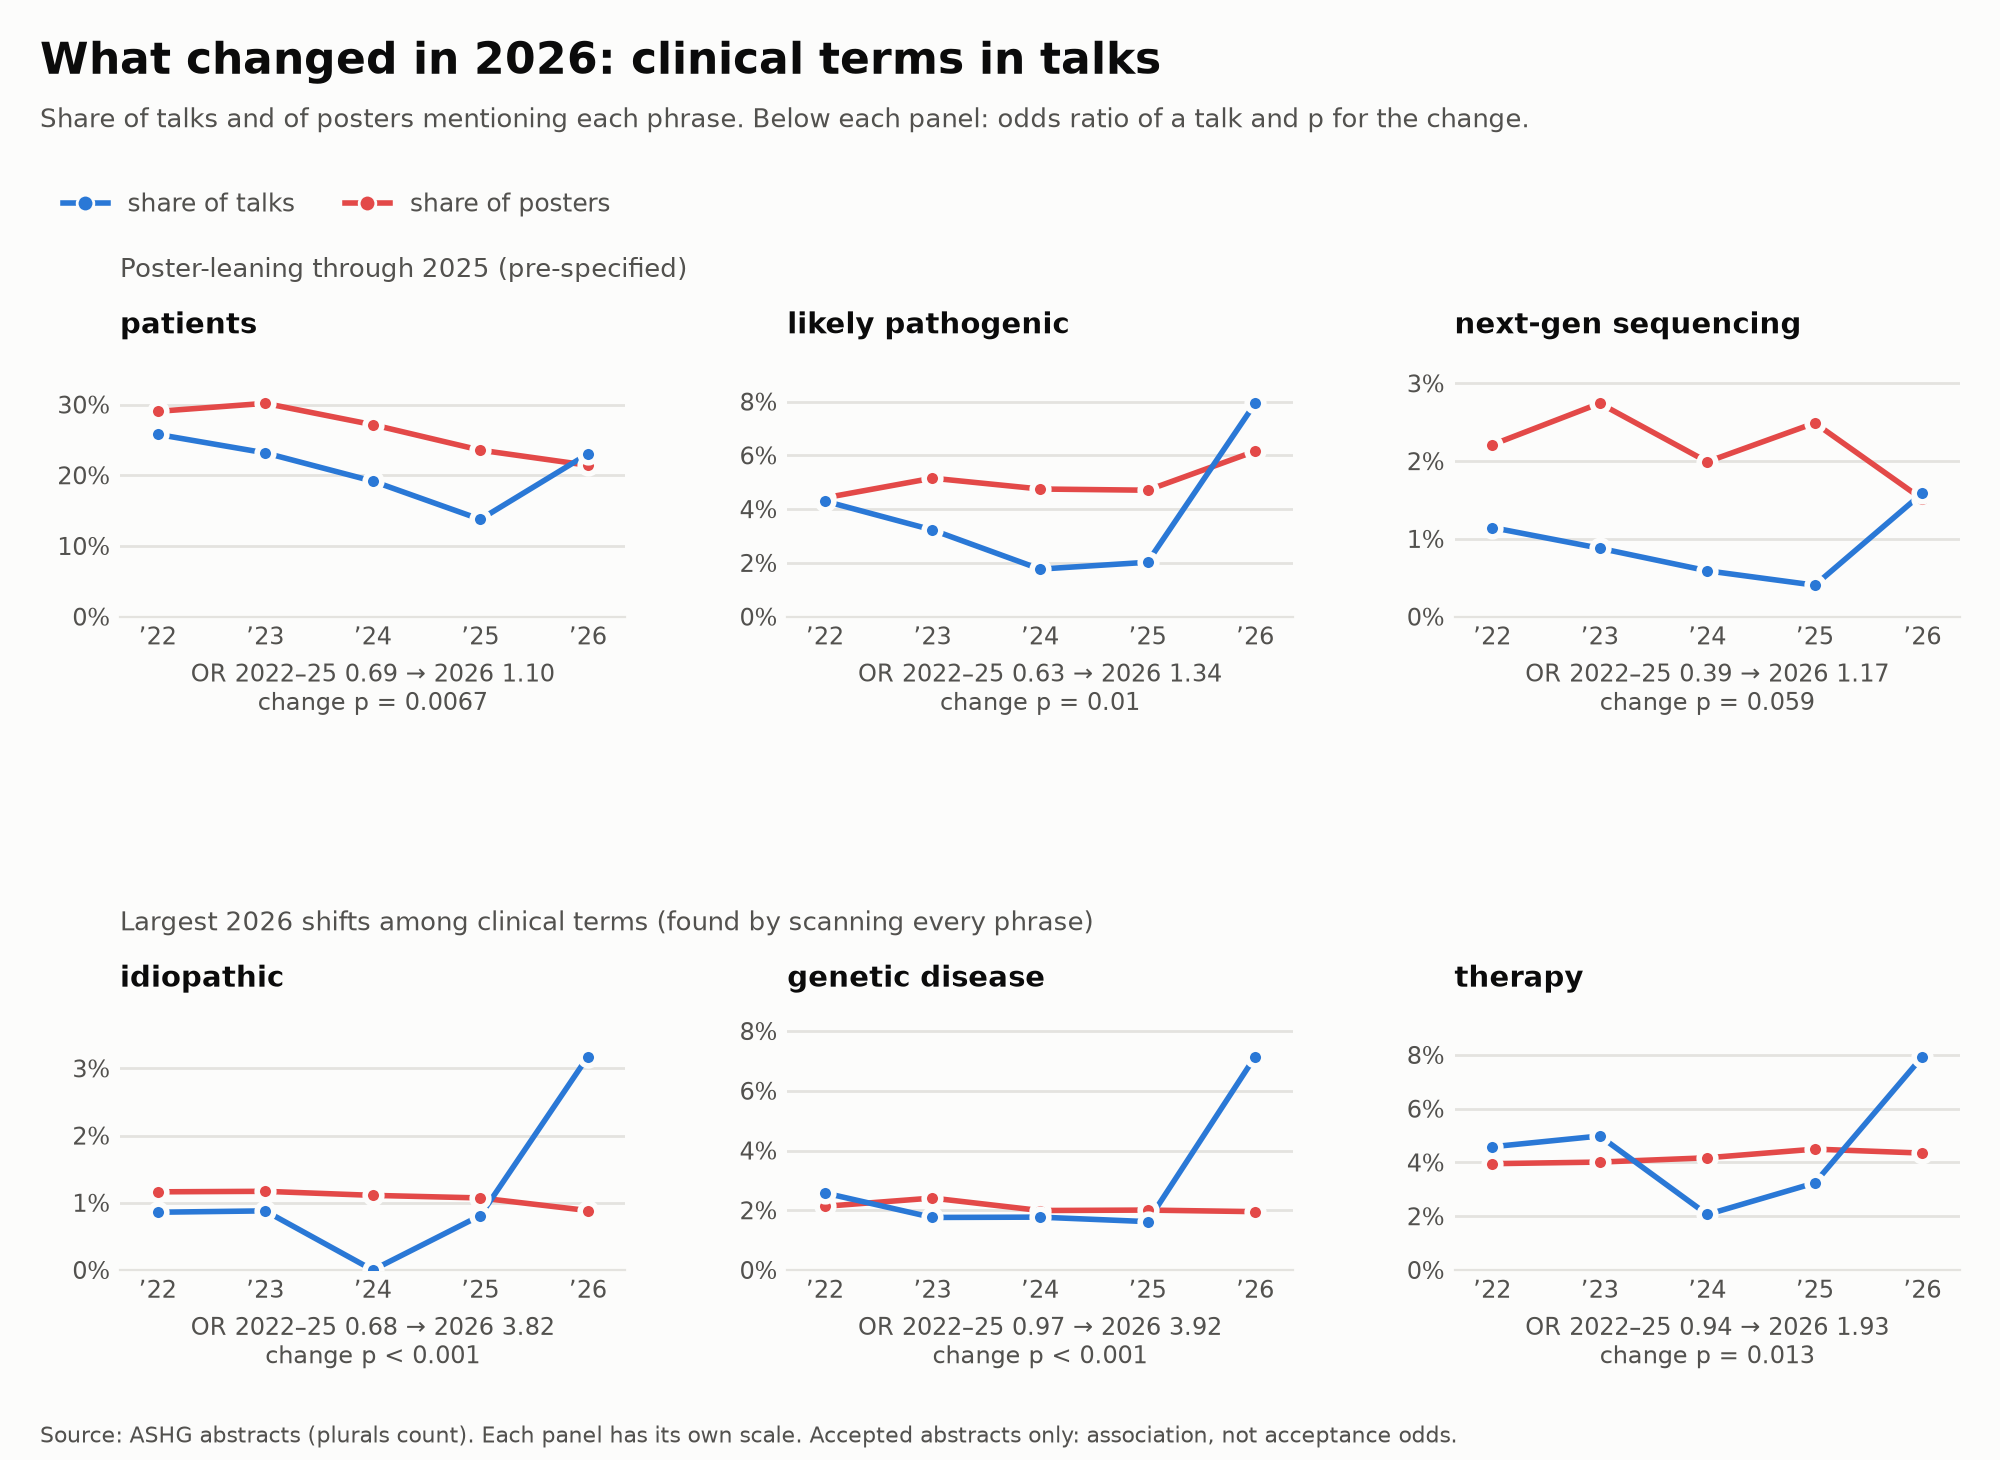

Data behind this chart, as committed beside it:
phrase, or_before, or_last, z, p, talks_last, posters_last
patients, 0.692, 1.103, 2.709, 0.006741, 58, 581
likely pathogenic, 0.6251, 1.34, 2.572, 0.01011, 20, 167
next-generation sequencing, 0.3889, 1.166, 1.886, 0.05928, 4, 41
idiopathic, 0.6782, 3.816, 3.315, 0.000917, 8, 24
genetic disease, 0.9734, 3.923, 4.029, 5.593e-05, 18, 53
therapy, 0.938, 1.931, 2.476, 0.01327, 20, 118
